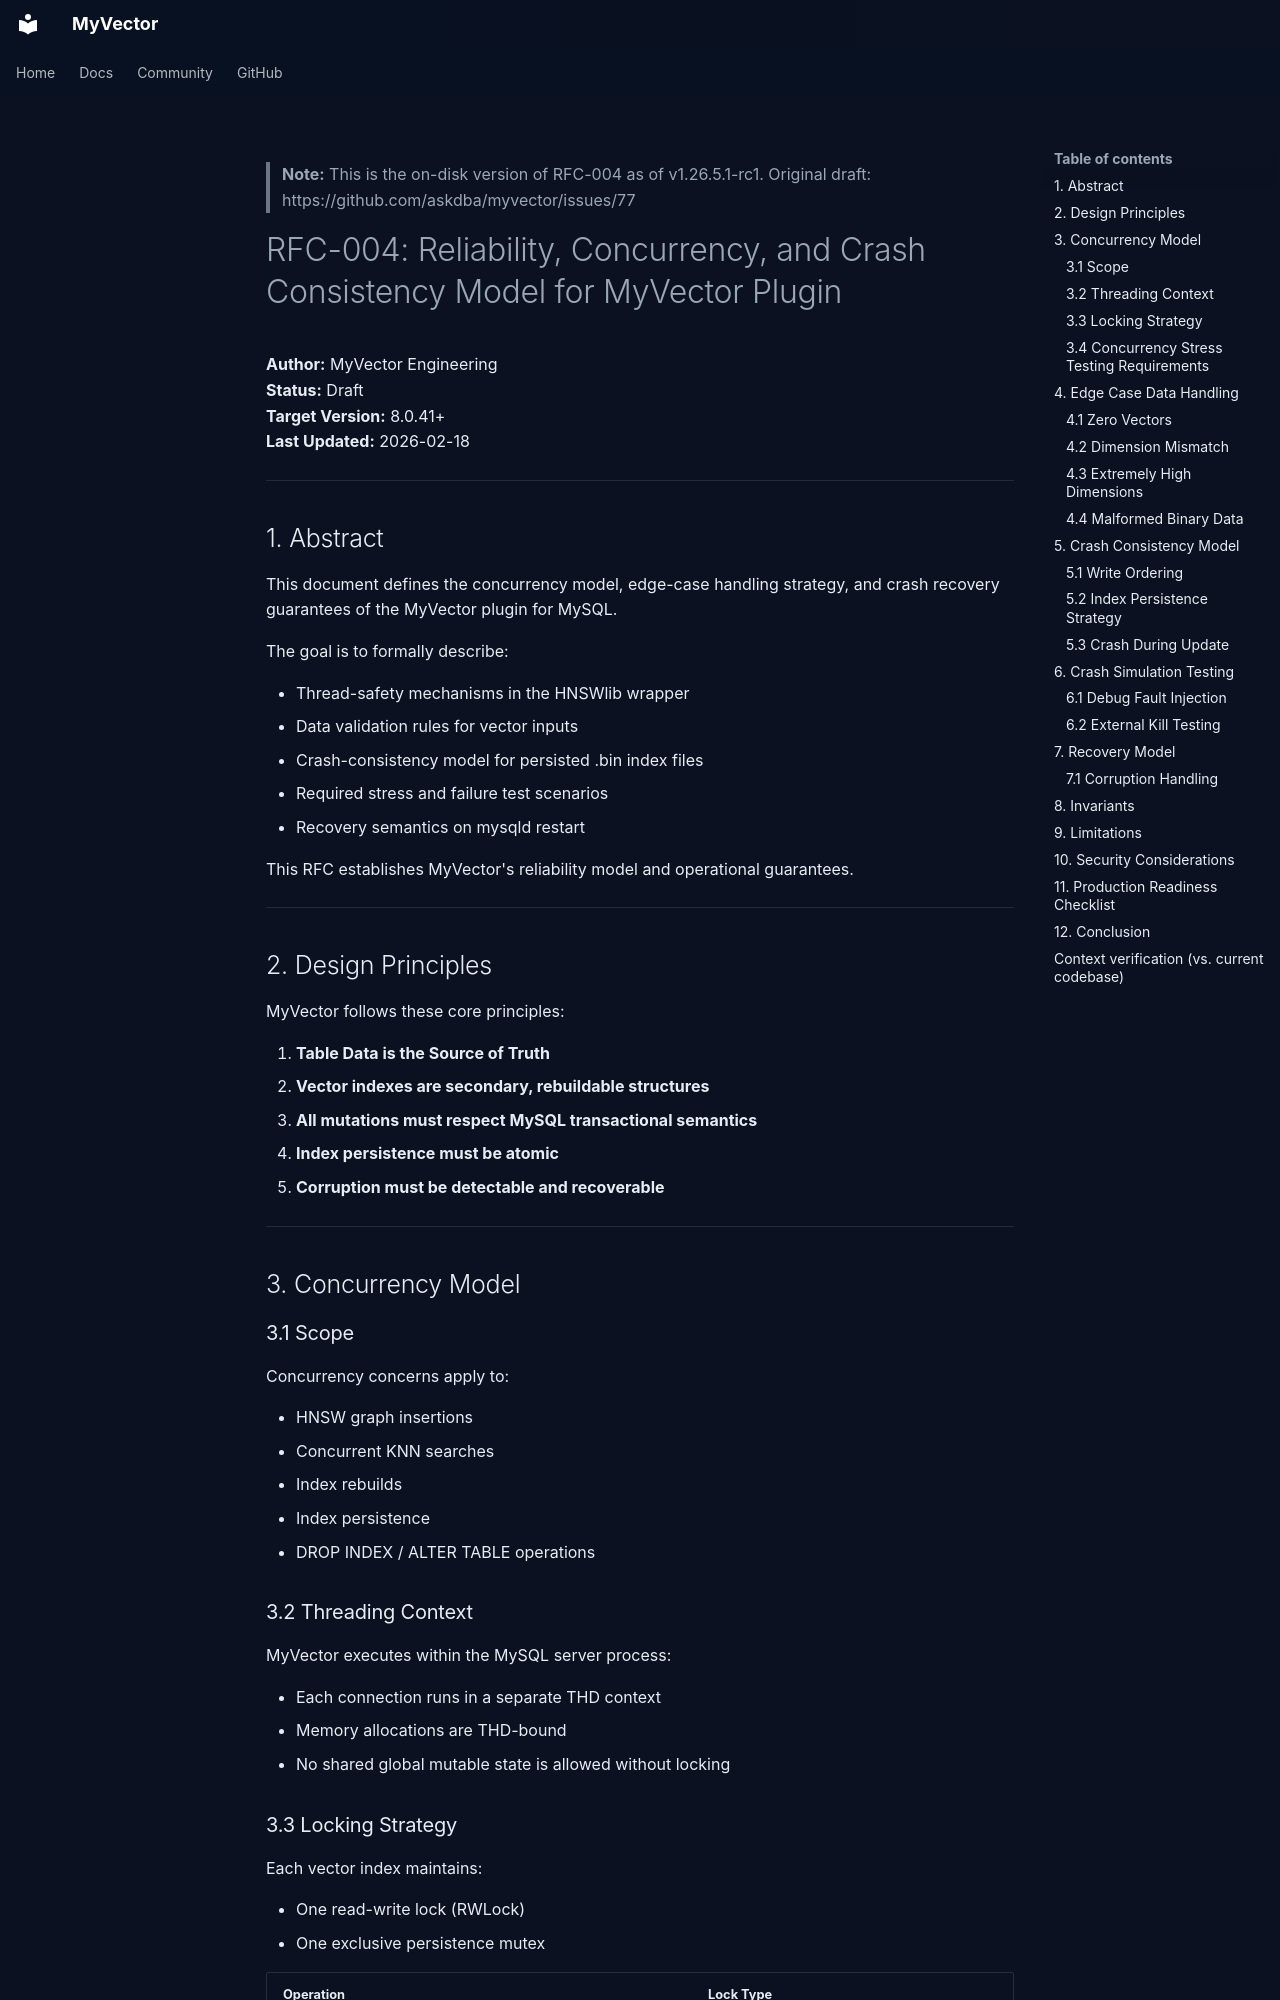

repository: askdba/myvector · page: RFC-004-RELIABILITY/index.html · generator: mkdocs

> **Note:** This is the on-disk version of RFC-004 as of v1.26.5.1-rc1.
> Original draft: https://github.com/askdba/myvector/issues/77

# RFC-004: Reliability, Concurrency, and Crash Consistency Model for MyVector Plugin

**Author:** MyVector Engineering  
**Status:** Draft  
**Target Version:** 8.0.41+  
**Last Updated:** 2026-02-18  

---

## 1. Abstract

This document defines the concurrency model, edge-case handling strategy, and crash recovery guarantees of the MyVector plugin for MySQL.

The goal is to formally describe:

- Thread-safety mechanisms in the HNSWlib wrapper
- Data validation rules for vector inputs
- Crash-consistency model for persisted .bin index files
- Required stress and failure test scenarios
- Recovery semantics on mysqld restart

This RFC establishes MyVector's reliability model and operational guarantees.

---

## 2. Design Principles

MyVector follows these core principles:

1. **Table Data is the Source of Truth**
2. **Vector indexes are secondary, rebuildable structures**
3. **All mutations must respect MySQL transactional semantics**
4. **Index persistence must be atomic**
5. **Corruption must be detectable and recoverable**

---

## 3. Concurrency Model

### 3.1 Scope

Concurrency concerns apply to:

- HNSW graph insertions
- Concurrent KNN searches
- Index rebuilds
- Index persistence
- DROP INDEX / ALTER TABLE operations

### 3.2 Threading Context

MyVector executes within the MySQL server process:

- Each connection runs in a separate THD context
- Memory allocations are THD-bound
- No shared global mutable state is allowed without locking

### 3.3 Locking Strategy

Each vector index maintains:

- One read-write lock (RWLock)
- One exclusive persistence mutex

| Operation           | Lock Type           |
|---------------------|---------------------|
| KNN Search          | Shared (read)       |
| INSERT (vector update) | Exclusive (write) |
| Batch Load          | Exclusive           |
| Index Persistence   | Exclusive           |
| Index Rebuild       | Exclusive           |

**Lock Guarantees**

- Multiple concurrent readers allowed
- Writers are serialized
- Search operations never mutate graph state
- No lock-free mutation paths exist
